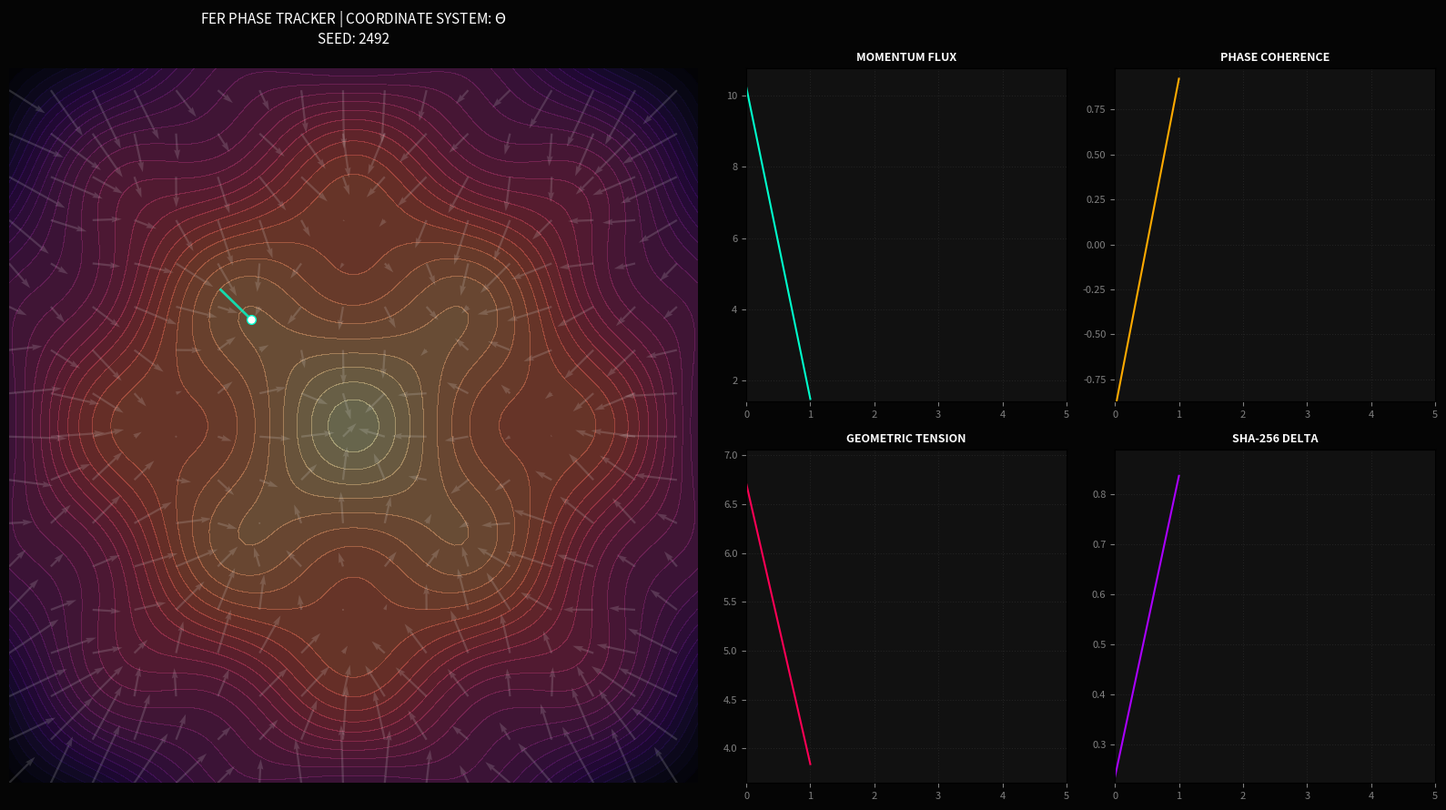

Write the Python code that produced this figure.
#!/usr/bin/env python3


import numpy as np
import hashlib
import matplotlib.pyplot as plt
import matplotlib.animation as animation
from datetime import datetime

# ==================== CONFIGURATION ====================
SEED = int(datetime.now().timestamp()) % 10000
np.random.seed(SEED)

FIG_SIZE = (16, 9)
EXTENT = 7
GRID_SIZE = 100
SKIP = 6
LR_BASE = 0.22
LR_DECAY = 0.005
FRAMES = 1000
INTERVAL = 25
EPS = 1e-6
HIST_LEN = 100

METRICS = ["MOMENTUM FLUX", "PHASE COHERENCE", "GEOMETRIC TENSION", "SHA-256 DELTA"]
COLORS = ["#00ffcc", "#ffaa00", "#ff0055", "#aa00ff"]

# ==================== PHASE FIELD ====================
def get_density_field(x, y):
    """2D Potential Field (Inverted Fisher Information)"""
    r = np.sqrt(x**2 + y**2)
    return -(0.4*r**2 - 3.0*np.cos(1.2*x)*np.cos(1.2*y) + 2.0*np.log1p(r))

# ==================== FIGURE & LAYOUT ====================
fig = plt.figure(figsize=FIG_SIZE, facecolor='#050505')
gs = fig.add_gridspec(2, 4)

# Primary Phase Map
ax_map = fig.add_subplot(gs[:, 0:2], facecolor='#050505')
x_v = np.linspace(-EXTENT, EXTENT, GRID_SIZE)
y_v = np.linspace(-EXTENT, EXTENT, GRID_SIZE)
X, Y = np.meshgrid(x_v, y_v)
Z = get_density_field(X, Y)

ax_map.contourf(X, Y, Z, levels=40, cmap='magma', alpha=0.4)

grad_y, grad_x = np.gradient(Z)
ax_map.quiver(X[::SKIP, ::SKIP], Y[::SKIP, ::SKIP], 
              grad_x[::SKIP, ::SKIP], grad_y[::SKIP, ::SKIP], 
              color='white', alpha=0.15, scale=15, width=0.003)

path_line, = ax_map.plot([], [], color='#00ffcc', lw=2, alpha=0.8)
head_dot, = ax_map.plot([], [], 'wo', markersize=7, markeredgecolor='#00ffcc')

# Dynamic Telemetry HUD
axes = []
lines = []
for i in range(2):
    for j in range(2):
        ax = fig.add_subplot(gs[i, j+2], facecolor='#111')
        axes.append(ax)
        line, = ax.plot([], [], color=COLORS[i*2+j], lw=1.5)
        lines.append(line)
        ax.set_title(METRICS[i*2+j], color='white', fontsize=9, weight='bold')
        ax.tick_params(colors='gray', labelsize=8)
        ax.grid(True, color='#222', linestyle=':')

# ==================== STATE ====================
state = {
    'pos': np.random.uniform(-6, 6, 2),
    'prev_pos': np.random.uniform(-6, 6, 2),
    'path': [],
    'm_hist': [[] for _ in METRICS]
}

# ==================== UPDATE FUNCTION ====================
def update(frame):
    # Gradient calculation
    p = state['pos']
    gx = (get_density_field(p[0]+EPS, p[1]) - get_density_field(p[0]-EPS, p[1])) / (2*EPS)
    gy = (get_density_field(p[0], p[1]+EPS) - get_density_field(p[0], p[1]-EPS)) / (2*EPS)
    grad = np.array([gx, gy])

    # Motion metrics
    move_vec = state['pos'] - state['prev_pos']
    velocity = np.linalg.norm(move_vec)
    coherence = np.dot(move_vec, grad) / (np.linalg.norm(move_vec)*np.linalg.norm(grad)+1e-9)
    tension = np.linalg.norm(grad)
    hash_val = int(hashlib.sha256(state['pos'].tobytes()).hexdigest()[:4], 16) / 65535.0

    # Update position
    lr = LR_BASE / (1 + frame * LR_DECAY)
    state['prev_pos'] = state['pos'].copy()
    state['pos'] += lr * grad
    state['path'].append(state['pos'].copy())

    # Update history
    for i, v in enumerate([velocity, coherence, tension, hash_val]):
        state['m_hist'][i].append(v)

    # Update plots
    pts = np.array(state['path'])
    path_line.set_data(pts[:, 0], pts[:, 1])
    head_dot.set_data([state['pos'][0]], [state['pos'][1]])

    for i, line in enumerate(lines):
        data = state['m_hist'][i]
        line.set_data(range(len(data)), data)
        axes[i].set_xlim(max(0, frame-HIST_LEN), frame+5)
        recent = data[-HIST_LEN:]
        if recent:
            axes[i].set_ylim(min(recent)*0.95, max(recent)*1.05 + 0.01)

    return [path_line, head_dot] + lines

# ==================== FINAL FIGURE SETTINGS ====================
ax_map.set_axis_off()
ax_map.set_title(fr"FER PHASE TRACKER | COORDINATE SYSTEM: $\Theta$" + f"\nSEED: {SEED}", 
                 color='white', pad=20, fontsize=11)

ani = animation.FuncAnimation(fig, update, frames=FRAMES, interval=INTERVAL, blit=True)
plt.tight_layout()
plt.show()
